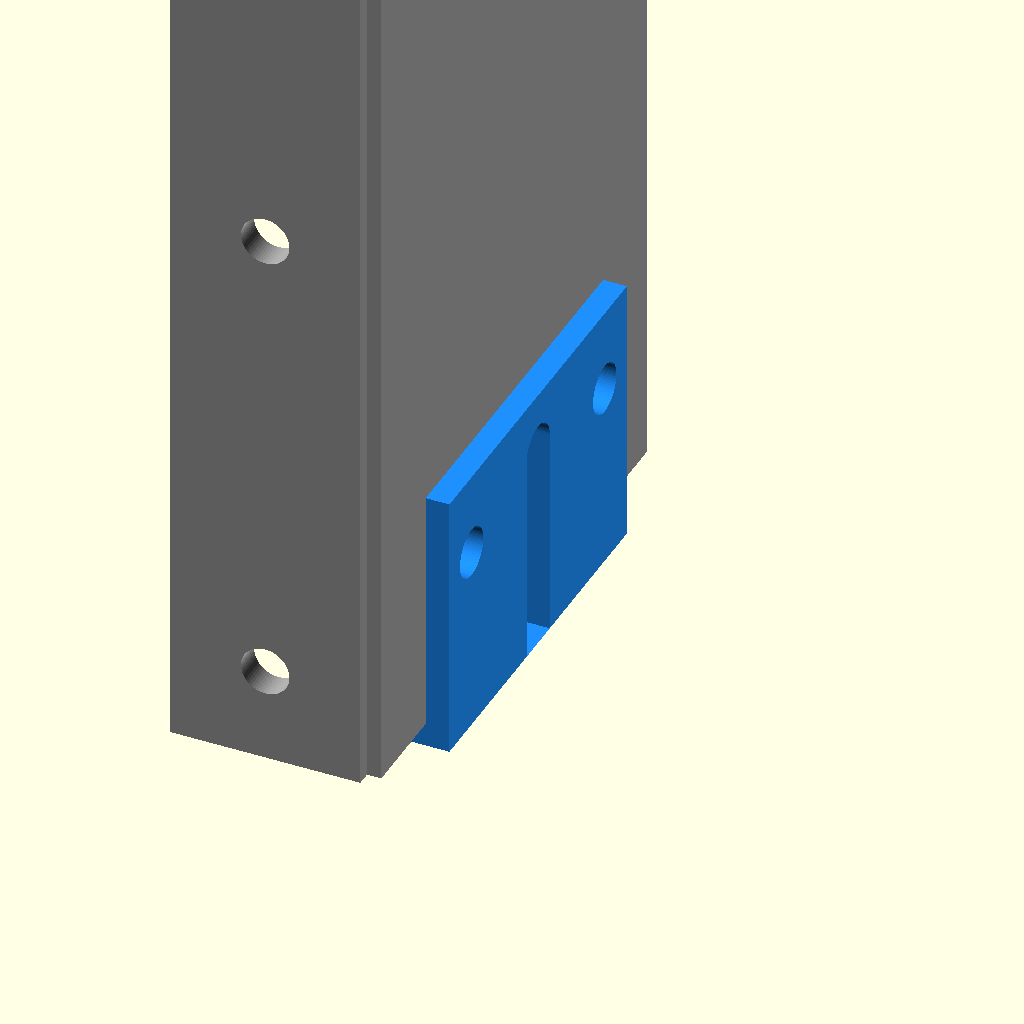
Cell 1: rendered with the file's own defaults.
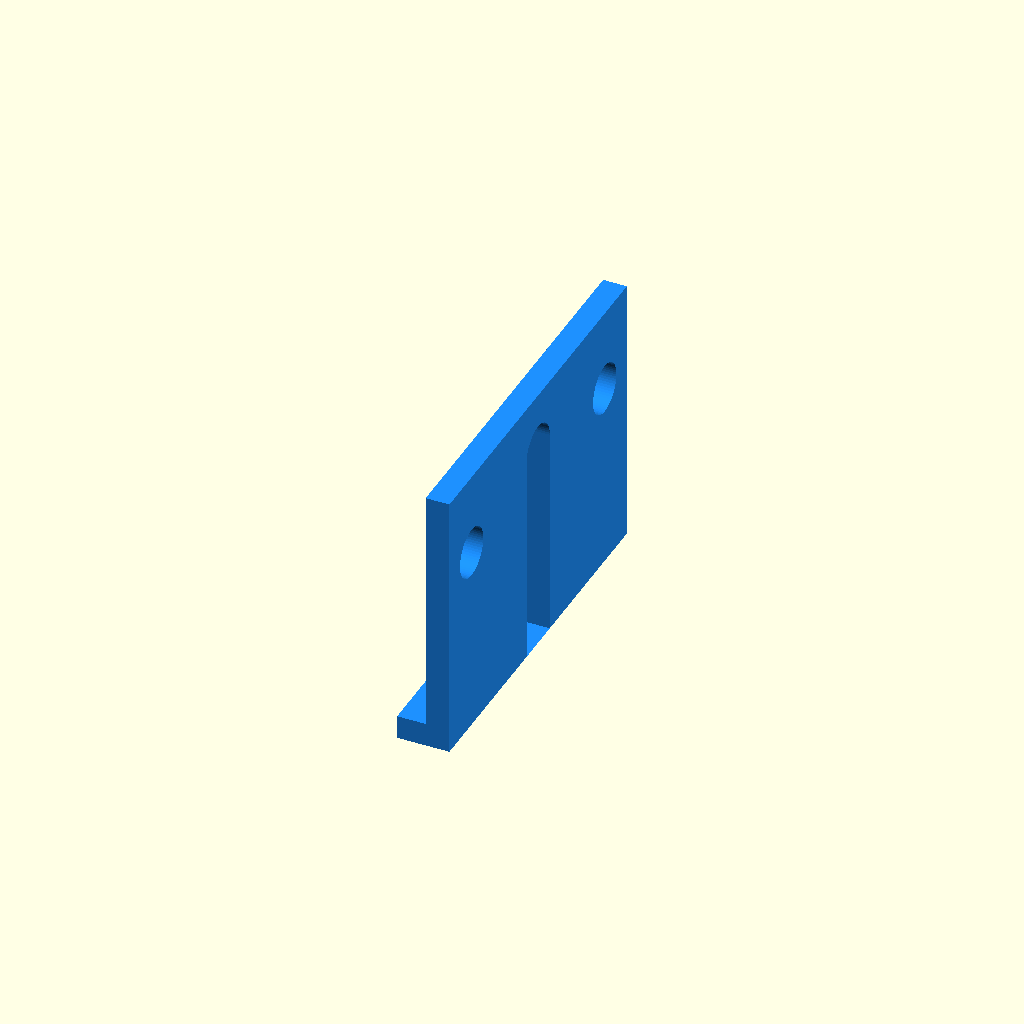
Cell 2: the same model with show_reference = false.
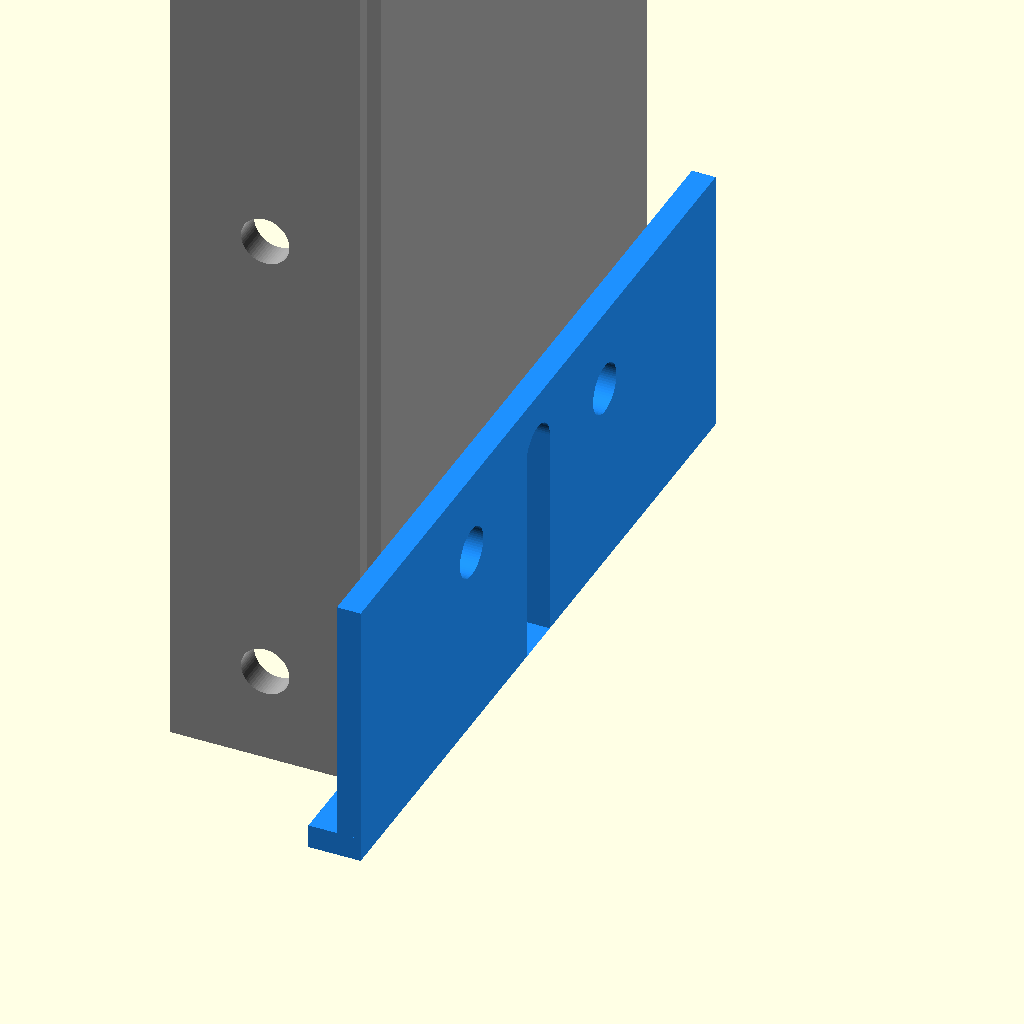
Cell 3 — tpl_width set to 160, the other parameters unchanged.
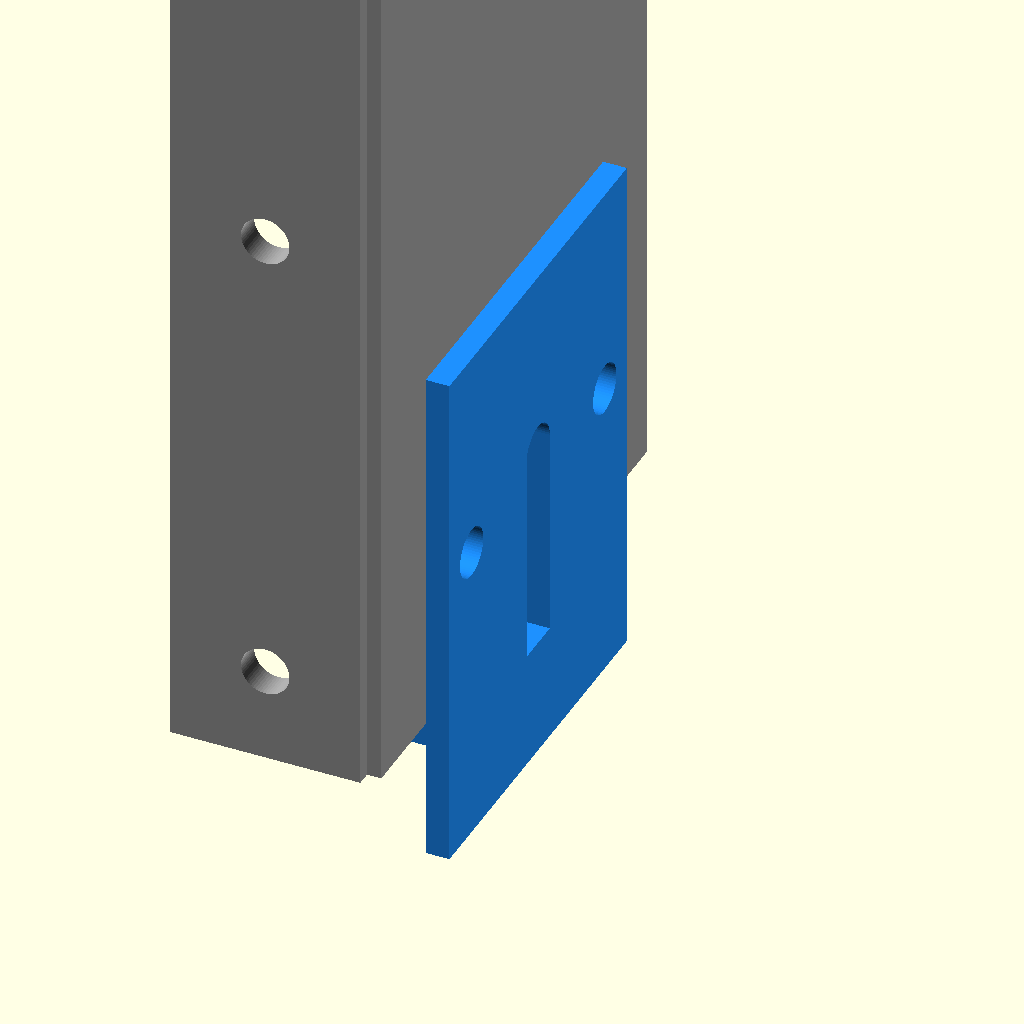
Cell 4: tpl_height = 110 (everything else at default).
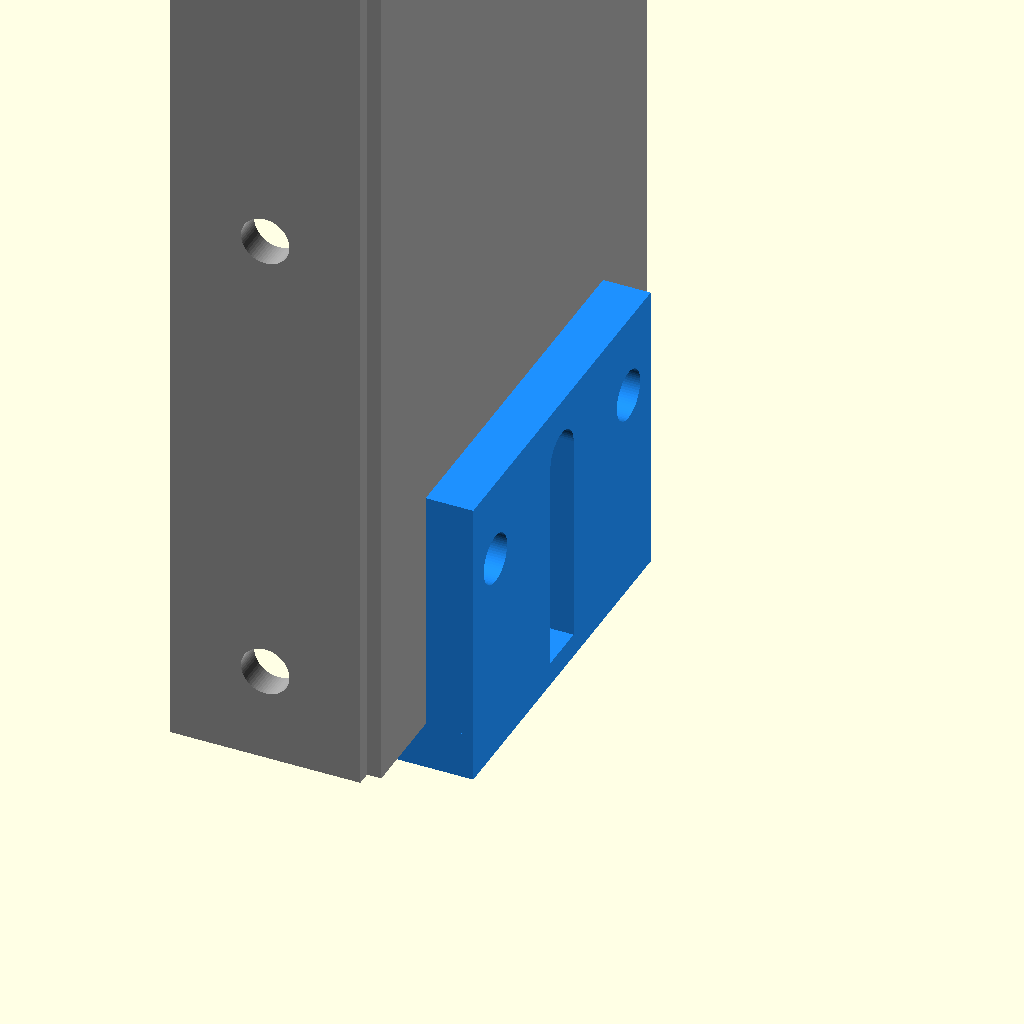
Cell 5: the same model with tpl_thickness = 10.
All cells are drawn from one camera (rotation 55°, 0°, 25°, orthographic, colour scheme Cornfield), so only the parameter changes between them.
Source of the model, templates/axle_bracket_drill_template.scad:
// ==========================================
// LOCAL TEMPLATE CONFIG (Hardcoded)
// ==========================================
tpl_width = 80;        // Wider than the hole spacing (axle_hole_distance is 30)
tpl_height = 55;       // Tall enough to cover the axle slot and holes
tpl_thickness = 5;     // Thickness of the 3D-printed template
tpl_clearance = 0.3;   // Extra tolerance so drill/bolt does not bind in plastic
bottom_slot = 10;      // 10 for an open bottom or 8 or lower for an closed bottom

// DEBUG MODE - Set to 'false' before exporting STL
show_reference = true; 

// ==========================================
// EXTERNAL DATA (Linked)
// ==========================================
include <../config/parameters.scad>; 
use <../parts/bracket_side_plate.scad>;

// ==========================================
// GEOMETRY LOGIC
// ==========================================

module drill_template() {
    difference() {
        union() {
            translate([(bracket_thick / 2) + (tpl_thickness / 2), 0, -10])
                cube([tpl_thickness, tpl_width, tpl_height], center=true);
            
            translate([tpl_thickness / 2, 0, -axle_bottom_dist - (tpl_thickness / 2)])
                cube([bracket_thick + tpl_thickness, tpl_width, tpl_thickness], center=true);
        }

        rotate([0, 90, 0]) {
            
            translate([-5, 0, 0]) 
                cylinder(d = axle_dia + tpl_clearance, h = 50, center = true, $fn = 64);
            
            translate([axle_bottom_dist / 2, 0, 0])
                cube([axle_bottom_dist + bottom_slot, axle_dia + tpl_clearance, 50], center = true);

            translate([0, axle_hole_distance, 0])
                cylinder(d = axle_hole_diameter + tpl_clearance, h = 50, center = true, $fn = 64);

            translate([0, -axle_hole_distance, 0])
                cylinder(d = axle_hole_diameter + tpl_clearance, h = 50, center = true, $fn = 64);
        }
    }
}

// ==========================================
// RENDER
// ==========================================

color("DodgerBlue") {
    drill_template();
}

if (show_reference) {
    %bracket_side_plate(); 
}
Customizer parameters (derived from the source; name, type, default, range or options):
tpl_width: number, default 80
tpl_height: number, default 55
tpl_thickness: number, default 5
tpl_clearance: number, default 0.3
bottom_slot: number, default 10
show_reference: bool, default true
